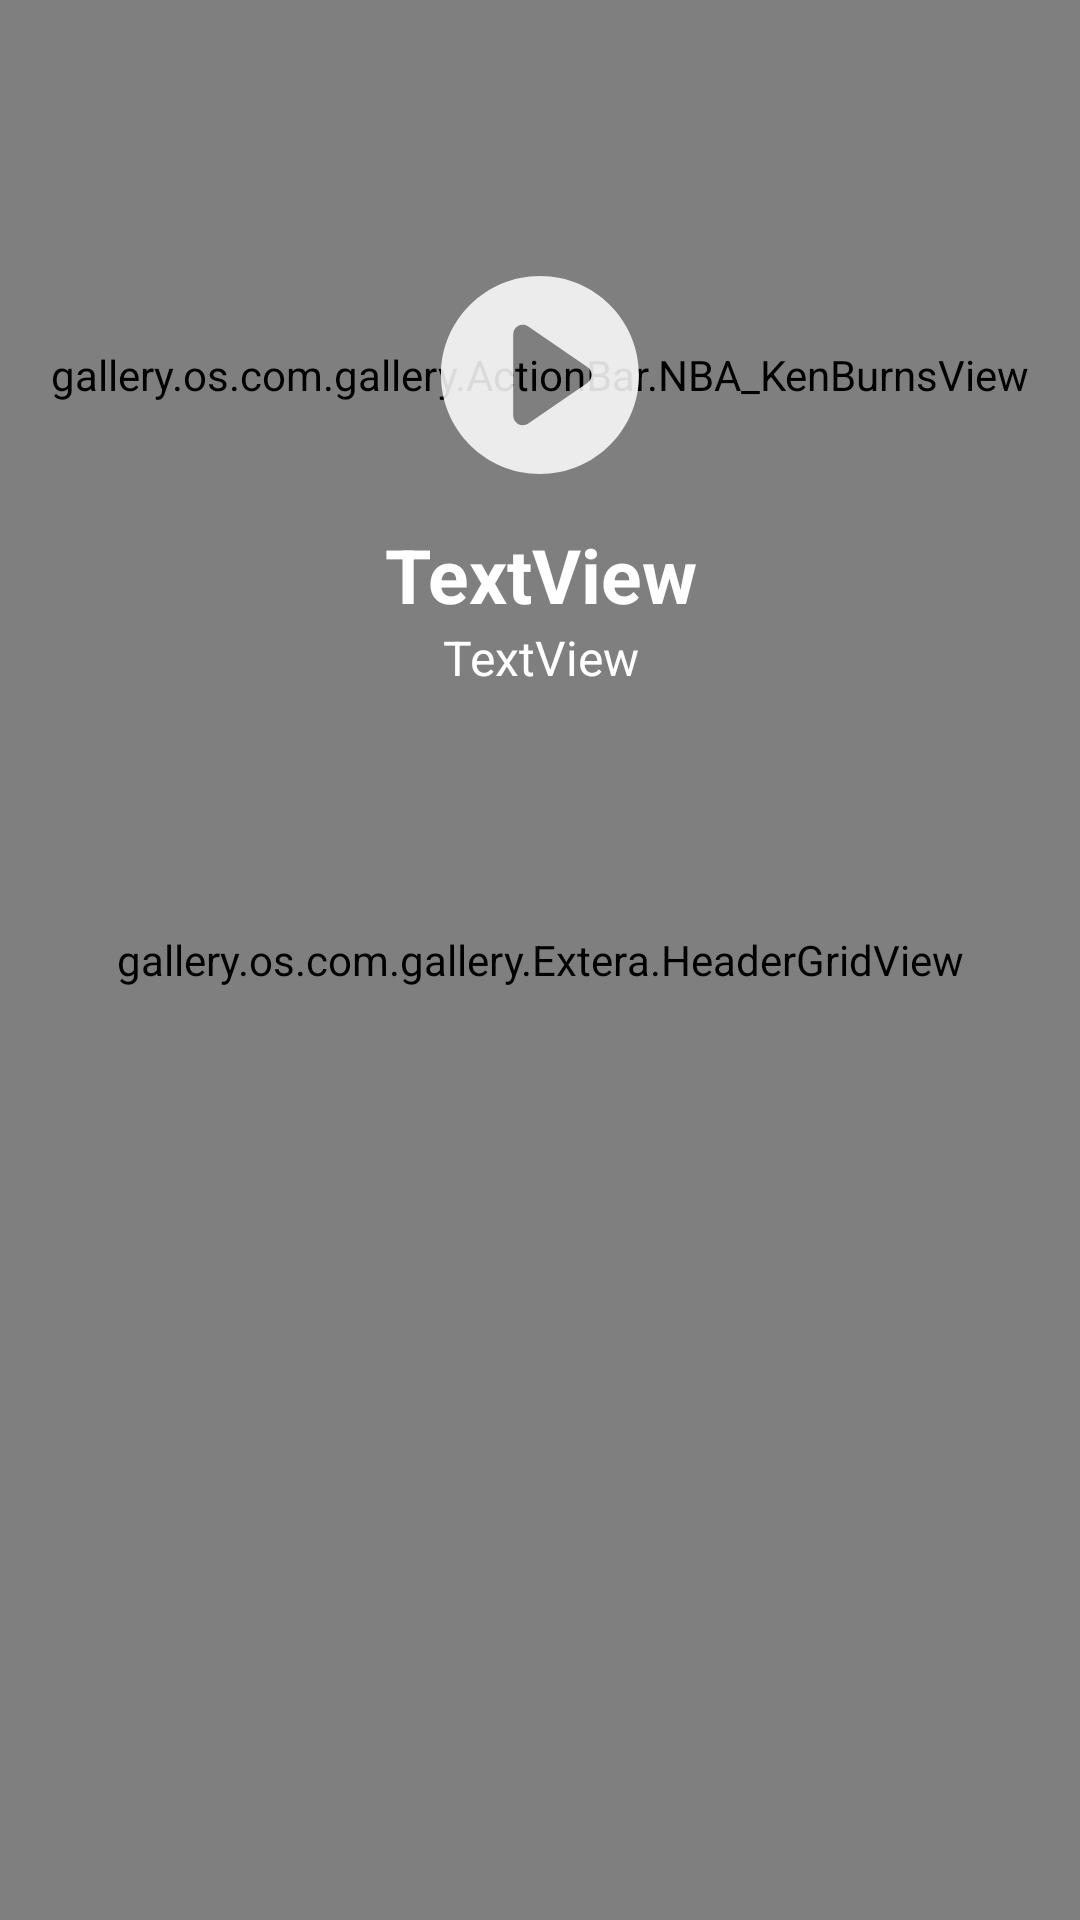

The Android layout XML behind this screen, and the referenced resources:
<!-- AndroidManifest.xml: fallback theme Theme.MaterialComponents.DayNight.NoActionBar -->
<!-- res/layout/nba_activity_noboringactionbar.xml -->
<?xml version="1.0" encoding="utf-8"?>
<FrameLayout xmlns:android="http://schemas.android.com/apk/res/android"
    xmlns:tools="http://schemas.android.com/tools"
    android:layout_width="match_parent"
    android:layout_height="match_parent"
    xmlns:app="http://schemas.android.com/apk/res-auto">

    <gallery.os.com.gallery.Extera.HeaderGridView
        android:id="@+id/memori_grid"
        android:layout_width="match_parent"
        android:layout_height="match_parent"
        android:background="@android:color/white" />

    <FrameLayout
        android:id="@+id/header"
        android:layout_width="match_parent"
        android:layout_height="@dimen/header_height">

        <RelativeLayout
            android:layout_width="match_parent"
            android:layout_height="match_parent">

            <gallery.os.com.gallery.ActionBar.NBA_KenBurnsView
                android:id="@+id/header_picture"
                android:layout_width="match_parent"
                android:layout_height="match_parent"
                android:src="@drawable/home_bg2" />

            <ImageView
                android:id="@+id/header_logo"
                android:layout_width="@dimen/header_logo_size"
                android:layout_height="@dimen/header_logo_size"
                android:layout_centerInParent="true"
                android:layout_gravity="center"
                android:layout_marginBottom="5dp"
                android:padding="17dp"
                android:src="@drawable/ic_moment_play" />

            <RelativeLayout
                android:id="@+id/lv_moment"
                android:layout_width="match_parent"
                android:layout_height="match_parent">

                <RelativeLayout
                    android:id="@+id/lv_edit"
                    android:layout_width="250dp"
                    android:layout_height="wrap_content"
                    android:layout_above="@+id/tv_count"
                    android:layout_centerHorizontal="true"
                    android:background="@drawable/background_squre"
                    android:visibility="gone">

                    <EditText
                        android:id="@+id/editText"
                        android:layout_width="wrap_content"
                        android:layout_height="35dp"
                        android:background="@null"
                        android:ems="10"
                        android:gravity="center"
                        android:inputType="textPersonName"
                        android:paddingLeft="5dp"
                        android:text="Name" />

                    <ImageView
                        android:id="@+id/iv_close"
                        android:layout_width="30dp"
                        android:layout_height="30dp"
                        android:layout_alignParentRight="true"
                        android:layout_centerVertical="true"
                        android:layout_marginRight="5dp"
                        android:padding="5dp"
                        android:src="@drawable/ic_close"
                        app:tint="#000" />
                </RelativeLayout>

                <TextView
                    android:id="@+id/tv_moment_name"
                    android:layout_width="match_parent"
                    android:layout_height="wrap_content"
                    android:layout_above="@+id/tv_count"
                    android:gravity="center"
                    android:text="TextView"
                    android:textColor="#FFF"
                    android:textSize="25sp"
                    android:textStyle="bold" />

                <TextView
                    android:id="@+id/tv_count"
                    android:layout_width="match_parent"
                    android:layout_height="wrap_content"
                    android:layout_alignParentBottom="true"
                    android:layout_marginBottom="20dp"
                    android:gravity="center"
                    android:text="TextView"
                    android:textColor="#FFF"
                    android:textSize="16sp" />
            </RelativeLayout>
        </RelativeLayout>
    </FrameLayout>

    


    <LinearLayout
        android:id="@+id/lv_bottommenu"
        android:layout_width="match_parent"
        android:layout_height="60dp"
        android:layout_above="@+id/lv_bottom"
        android:layout_alignParentBottom="true"
        android:layout_gravity="bottom"
        android:gravity="center"
        android:orientation="horizontal"
        android:visibility="gone">

        <RelativeLayout
            android:id="@+id/rl_bottom_cover"
            android:layout_width="0dp"
            android:layout_height="match_parent"
            android:layout_weight="1"
            android:gravity="center"
            android:visibility="visible">

            <ImageView
                android:id="@+id/imageView7"
                android:layout_width="30dp"
                android:layout_height="30dp"
                android:layout_centerHorizontal="true"
                android:src="@drawable/ic_hide" />

            <TextView
                android:layout_width="match_parent"
                android:layout_height="wrap_content"
                android:layout_below="@+id/imageView7"
                android:layout_centerInParent="true"
                android:gravity="center"
                android:text="Set album cover"
                android:textColor="#000" />
        </RelativeLayout>

        <RelativeLayout
            android:id="@+id/rl_bottom_delete"
            android:layout_width="0dp"
            android:layout_height="match_parent"
            android:layout_weight="1"
            android:gravity="center">

            <ImageView
                android:id="@+id/imageView8"
                android:layout_width="30dp"
                android:layout_height="30dp"
                android:layout_centerHorizontal="true"
                android:src="@drawable/ic_delete" />

            <TextView
                android:layout_width="match_parent"
                android:layout_height="wrap_content"
                android:layout_below="@+id/imageView8"
                android:layout_centerInParent="true"
                android:gravity="center"
                android:text="Delete"
                android:textColor="#000" />
        </RelativeLayout>


    </LinearLayout>

    <RelativeLayout
        android:id="@+id/rl_bottom_rename"
        android:layout_width="wrap_content"
        android:layout_height="60dp"
        android:layout_gravity="bottom"
        android:gravity="center"
        android:visibility="gone">

        <ImageView
            android:id="@+id/imageView9"
            android:layout_width="30dp"
            android:layout_height="30dp"
            android:layout_centerHorizontal="true"
            android:src="@drawable/ic_rename" />

        <TextView
            android:layout_width="match_parent"
            android:layout_height="wrap_content"
            android:layout_below="@+id/imageView9"
            android:layout_centerInParent="true"
            android:gravity="center"
            android:text="Rename"
            android:textColor="#000" />
    </RelativeLayout>
</FrameLayout>
<!-- resources referenced by this layout -->
<resources>
  <dimen name="header_height">250dp</dimen>
  <dimen name="header_logo_size">100dp</dimen>
  <!-- drawable background_squre (drawable) -->
  <?xml version="1.0" encoding="utf-8"?>
  <shape xmlns:android="http://schemas.android.com/apk/res/android">
      <stroke android:width="0.6dp" android:color="@color/colorPrimary" />
      <solid android:color="#cee6e6e6" />
      <corners android:radius="50dp"/>
  </shape>
  <!-- drawable home_bg2: png bitmap (drawable-xxxhdpi, 126573 bytes) -->
  <!-- drawable ic_close: png bitmap (drawable-xxxhdpi, 2746 bytes) -->
  <!-- drawable ic_delete: png bitmap (drawable-xxxhdpi, 2575 bytes) -->
  <!-- drawable ic_hide: png bitmap (drawable-xxxhdpi, 2840 bytes) -->
  <!-- drawable ic_moment_play (drawable) -->
  <vector android:height="24dp" android:viewportHeight="350.0"
      android:viewportWidth="350.0" android:width="24dp" xmlns:android="http://schemas.android.com/apk/res/android">
      <path android:fillColor="#daffffff" android:pathData="M175,0C78.3,0 0,78.3 0,175c0,96.7 78.3,175 175,175c96.7,0 175,-78.3 175,-175C350,78.3 271.7,0 175,0zM258.7,189.1l-104.4,71.8c-2.9,2 -6.3,3 -9.7,3c-2.7,0 -5.4,-0.6 -7.9,-2c-5.6,-3 -9.1,-8.8 -9.1,-15.1V103.2c0,-6.3 3.5,-12.1 9.1,-15.1c5.6,-2.9 12.4,-2.5 17.6,1.1l104.4,71.8c4.6,3.2 7.4,8.4 7.4,14.1C266.1,180.6 263.4,185.9 258.7,189.1z"/>
  </vector>
  <!-- drawable ic_rename: png bitmap (drawable-xxxhdpi, 3133 bytes) -->
  <color name="colorPrimary">#3F51B5</color>
</resources>
